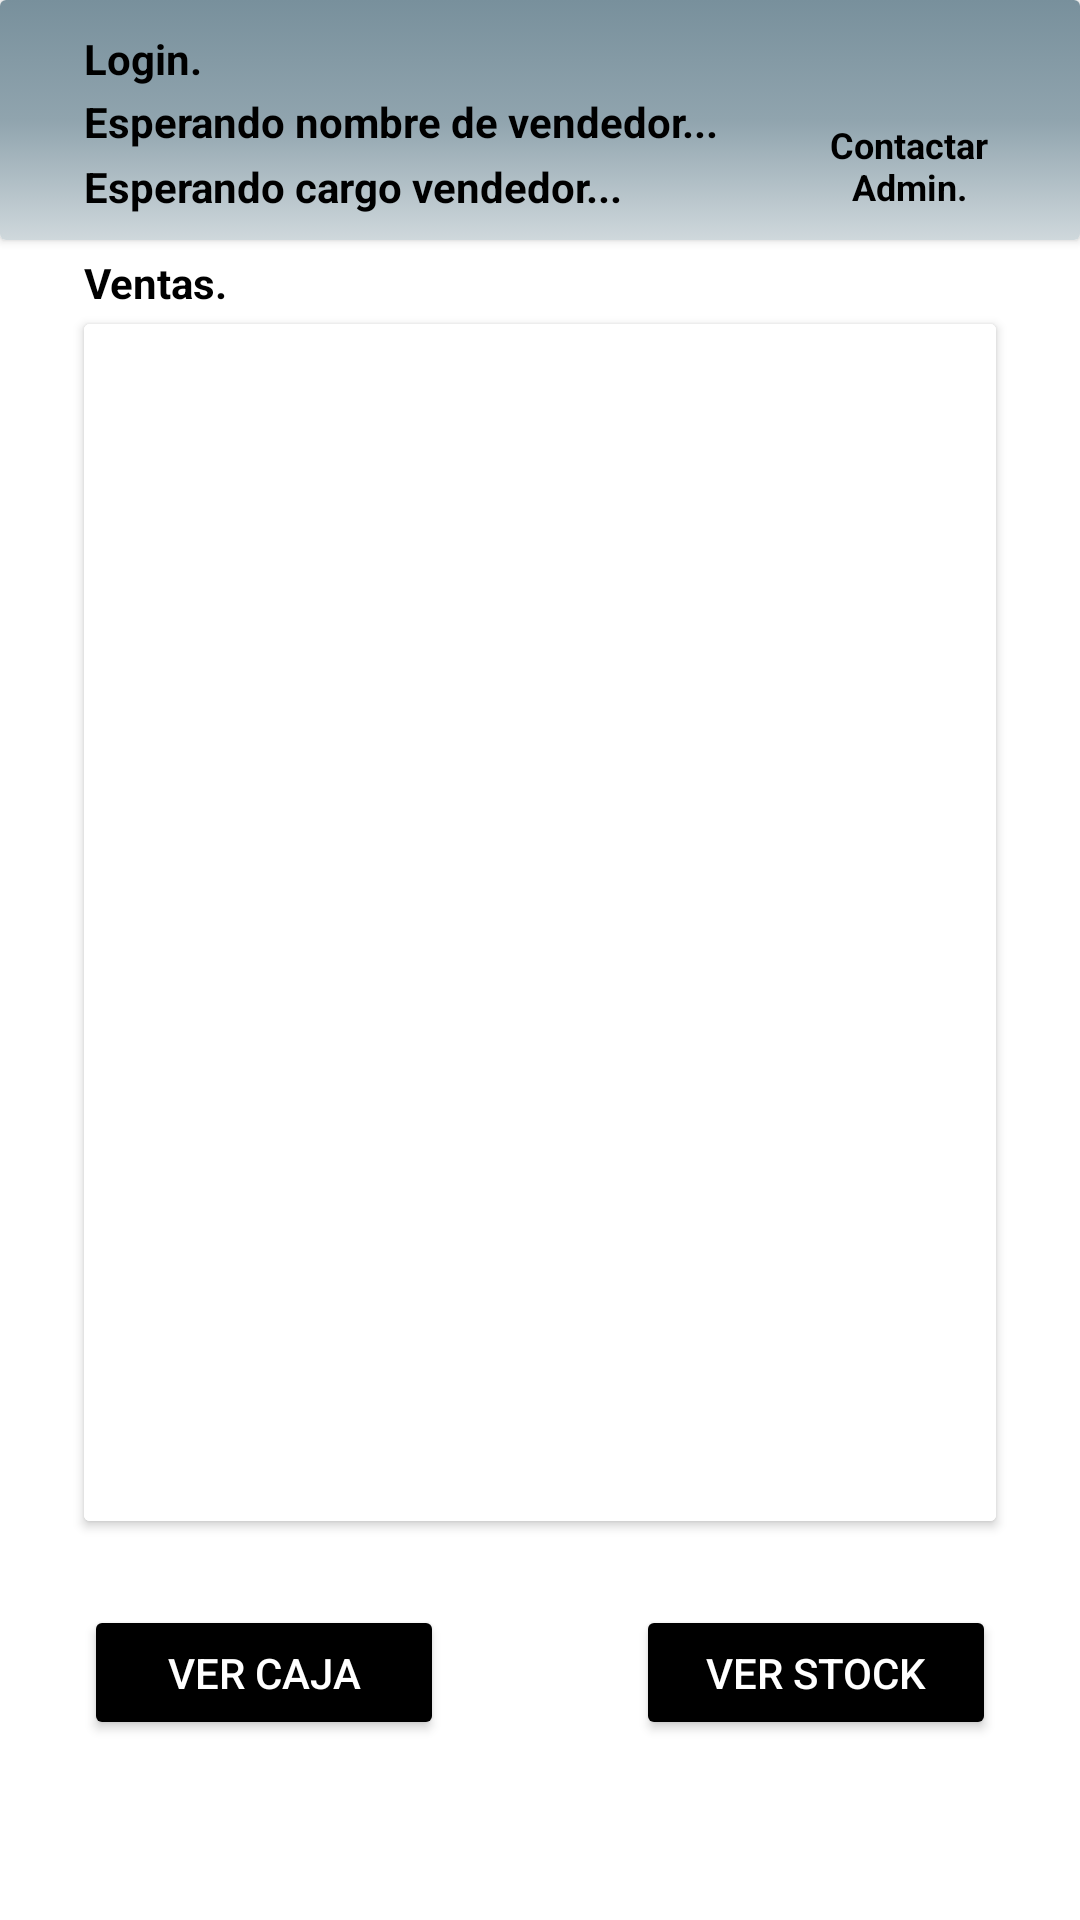

Produce the Android XML layout that renders to this screen, including the resource entries it uses.
<!-- AndroidManifest.xml: application theme Theme.Catalogo_JS_Cars_Style -->
<!-- res/layout/activity_pag_vendedores.xml -->
<?xml version="1.0" encoding="utf-8"?>
<androidx.constraintlayout.widget.ConstraintLayout xmlns:android="http://schemas.android.com/apk/res/android"
    xmlns:app="http://schemas.android.com/apk/res-auto"
    xmlns:tools="http://schemas.android.com/tools"
    android:layout_width="match_parent"
    android:layout_height="match_parent"
    android:background="@color/white"
    tools:context=".Vendedores.Pag_Vendedores" >

    <androidx.cardview.widget.CardView
        android:id="@+id/cardView19"
        android:layout_width="0dp"
        android:layout_height="80dp"
        app:layout_constraintEnd_toEndOf="parent"
        app:layout_constraintStart_toStartOf="parent"
        app:layout_constraintTop_toTopOf="parent">

        <androidx.constraintlayout.widget.ConstraintLayout
            android:layout_width="match_parent"
            android:layout_height="match_parent"
            android:background="@drawable/gradiant2">

            <TextView
                android:id="@+id/txt_nomVendedor"
                android:layout_width="wrap_content"
                android:layout_height="wrap_content"
                android:layout_marginStart="28dp"
                android:layout_marginTop="2dp"
                android:text="Esperando nombre de vendedor..."
                android:textColor="@color/black"
                android:textStyle="bold"
                app:layout_constraintStart_toStartOf="parent"
                app:layout_constraintTop_toBottomOf="@+id/textView28" />

            <ImageView
                android:id="@+id/ws_admin"
                android:layout_width="45dp"
                android:layout_height="45dp"
                android:layout_marginTop="4dp"
                android:layout_marginEnd="37dp"
                app:layout_constraintEnd_toEndOf="parent"
                app:layout_constraintTop_toTopOf="parent"
                app:srcCompat="@drawable/logowha" />

            <TextView
                android:id="@+id/textView23"
                android:layout_width="58dp"
                android:layout_height="30dp"
                android:layout_marginEnd="28dp"
                android:layout_marginBottom="10dp"
                android:text="Contactar Admin."
                android:textAlignment="center"
                android:textColor="@color/black"
                android:textSize="12sp"
                android:textStyle="bold"
                app:layout_constraintBottom_toBottomOf="parent"
                app:layout_constraintEnd_toEndOf="parent" />

            <TextView
                android:id="@+id/textView28"
                android:layout_width="wrap_content"
                android:layout_height="wrap_content"
                android:layout_marginStart="28dp"
                android:layout_marginTop="10dp"
                android:text="Login."
                android:textColor="@color/black"
                android:textStyle="bold"
                app:layout_constraintStart_toStartOf="parent"
                app:layout_constraintTop_toTopOf="parent" />

            <TextView
                android:id="@+id/txt_cargoVen"
                android:layout_width="wrap_content"
                android:layout_height="wrap_content"
                android:layout_marginStart="28dp"
                android:layout_marginTop="2dp"
                android:layout_marginBottom="8dp"
                android:text="Esperando cargo vendedor..."
                android:textColor="@color/black"
                android:textStyle="bold"
                app:layout_constraintBottom_toBottomOf="parent"
                app:layout_constraintStart_toStartOf="parent"
                app:layout_constraintTop_toBottomOf="@+id/txt_nomVendedor" />

        </androidx.constraintlayout.widget.ConstraintLayout>
    </androidx.cardview.widget.CardView>

    <androidx.cardview.widget.CardView
        android:id="@+id/cardView47"
        android:layout_width="0dp"
        android:layout_height="0dp"
        android:layout_marginStart="28dp"
        android:layout_marginTop="28dp"
        android:layout_marginEnd="28dp"
        android:layout_marginBottom="28dp"
        android:background="@color/white"
        app:layout_constraintBottom_toTopOf="@+id/linearLayout5"
        app:layout_constraintEnd_toEndOf="parent"
        app:layout_constraintStart_toStartOf="parent"
        app:layout_constraintTop_toBottomOf="@+id/cardView19">

        <androidx.core.widget.NestedScrollView
            android:layout_width="match_parent"
            android:layout_height="match_parent"
            android:background="@color/white"
            android:fillViewport="true"
            tools:ignore="SpeakableTextPresentCheck">

            <LinearLayout
                android:layout_width="match_parent"
                android:layout_height="wrap_content"
                android:background="@color/white"
                android:orientation="vertical" />
        </androidx.core.widget.NestedScrollView>
    </androidx.cardview.widget.CardView>

    <TextView
        android:id="@+id/textView30"
        android:layout_width="wrap_content"
        android:layout_height="wrap_content"
        android:layout_marginStart="28dp"
        android:text="Ventas."
        android:textColor="@color/black"
        android:textStyle="bold"
        app:layout_constraintBottom_toTopOf="@+id/cardView47"
        app:layout_constraintStart_toStartOf="parent"
        app:layout_constraintTop_toBottomOf="@+id/cardView19" />

    <LinearLayout
        android:id="@+id/linearLayout5"
        android:layout_width="0dp"
        android:layout_height="45dp"
        android:layout_marginStart="28dp"
        android:layout_marginEnd="28dp"
        android:layout_marginBottom="60dp"
        android:orientation="horizontal"
        app:layout_constraintBottom_toBottomOf="parent"
        app:layout_constraintEnd_toEndOf="parent"
        app:layout_constraintStart_toStartOf="parent"
        app:layout_constraintTop_toBottomOf="@+id/cardView47">

        <Button
            android:id="@+id/btt_caja"
            android:layout_width="120dp"
            android:layout_height="wrap_content"
            android:backgroundTint="@color/black"
            android:onClick="caja"
            android:text="VER CAJA"
            android:textColor="@color/white"
            tools:ignore="TouchTargetSizeCheck" />

        <Space
            android:layout_width="match_parent"
            android:layout_height="wrap_content"
            android:layout_weight="1" />

        <Button
            android:id="@+id/btt_stockV"
            android:layout_width="120dp"
            android:layout_height="wrap_content"
            android:backgroundTint="@color/black"
            android:onClick="stock"
            android:text="VER STOCK"
            android:textColor="@color/white"
            tools:ignore="TouchTargetSizeCheck" />
    </LinearLayout>
</androidx.constraintlayout.widget.ConstraintLayout>
<!-- resources referenced by this layout -->
<resources>
  <!-- drawable gradiant2 (drawable) -->
  <?xml version="1.0" encoding="utf-8"?>
  <selector xmlns:android="http://schemas.android.com/apk/res/android">
      <item>
          <shape>
              <gradient
                  android:startColor="#CFD8DC"
                  android:centerColor="#90A4AE"
                  android:endColor="#78909C"
                  android:angle="90"/>
              <corners
                  android:radius="0dp"/>
          </shape>
      </item>
  </selector>
  <style name="Theme.Catalogo_JS_Cars_Style" parent="Theme.MaterialComponents.DayNight.NoActionBar">
          
          <item name="colorPrimary">@color/purple_500</item>
          <item name="colorPrimaryVariant">@color/purple_700</item>
          <item name="colorOnPrimary">@color/white</item>
          
          <item name="colorSecondary">@color/teal_200</item>
          <item name="colorSecondaryVariant">@color/teal_700</item>
          <item name="colorOnSecondary">@color/black</item>
          
          <item name="android:statusBarColor" tools:targetApi="l">?attr/colorPrimaryVariant</item>
          
      </style>
  <!-- not gathered from this repository: default colours our renderer supplied (Android Studio template values) -->
  <color name="purple_500">#FF6200EE</color>
  <color name="purple_700">#FF3700B3</color>
  <color name="teal_200">#FF03DAC5</color>
  <color name="teal_700">#FF018786</color>
  <color name="black">#FF000000</color>
  <color name="white">#FFFFFFFF</color>
</resources>
